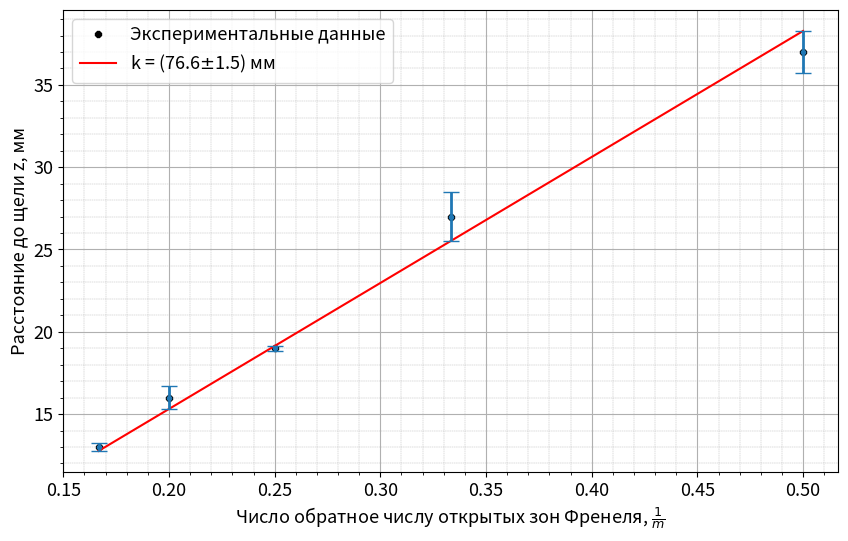

Write Python code to recreate this figure.
from scipy.optimize import curve_fit
import numpy as np
import matplotlib.pyplot as plt

plt.rcParams.update({'font.size': 13})

def func(x, k):
    return k * x


m = np.array([6, 5, 4, 3, 2])
# z = np.log(np.array([11.1, 11.4, 11.7, 12.5, 13.5]) * 10)
z = np.array([1.3, 1.6, 1.9, 2.7, 3.7]) * 10

x = 1/m
y = z

coefs, pcov = curve_fit(func, x, y)

fig, ax = plt.subplots(dpi=80, figsize=(10, 6))
plt.plot(x, y, 'k8', ms=5, label='Экспериментальные данные')

plt.plot(x, func(x, coefs[0]), 'r-', label=f'k = ({round(coefs[0], 1)}$\pm${round(np.sqrt(np.diag(pcov))[0], 1)}) мм')
plt.ylabel(r'Расстояние до щели z, мм')
plt.xlabel(r'Число обратное числу открытых зон Френеля, $\frac{1}{m}$')
plt.grid(which='minor', linewidth=0.3, linestyle='--')
plt.minorticks_on()
plt.grid()
ax.errorbar(x, y, yerr=abs(y - (coefs[0] * x)), fmt='.', linewidth=2, capsize=6)

# ax.errorbar(x, y, yerr=[np.sqrt(np.diag(pcov))[1] for i in range(len(x))], fmt='.', linewidth=2, capsize=6)
plt.legend()

plt.savefig('image3.jpg')

coef_error = np.sqrt(np.diag(pcov))

print(coefs, coef_error)
